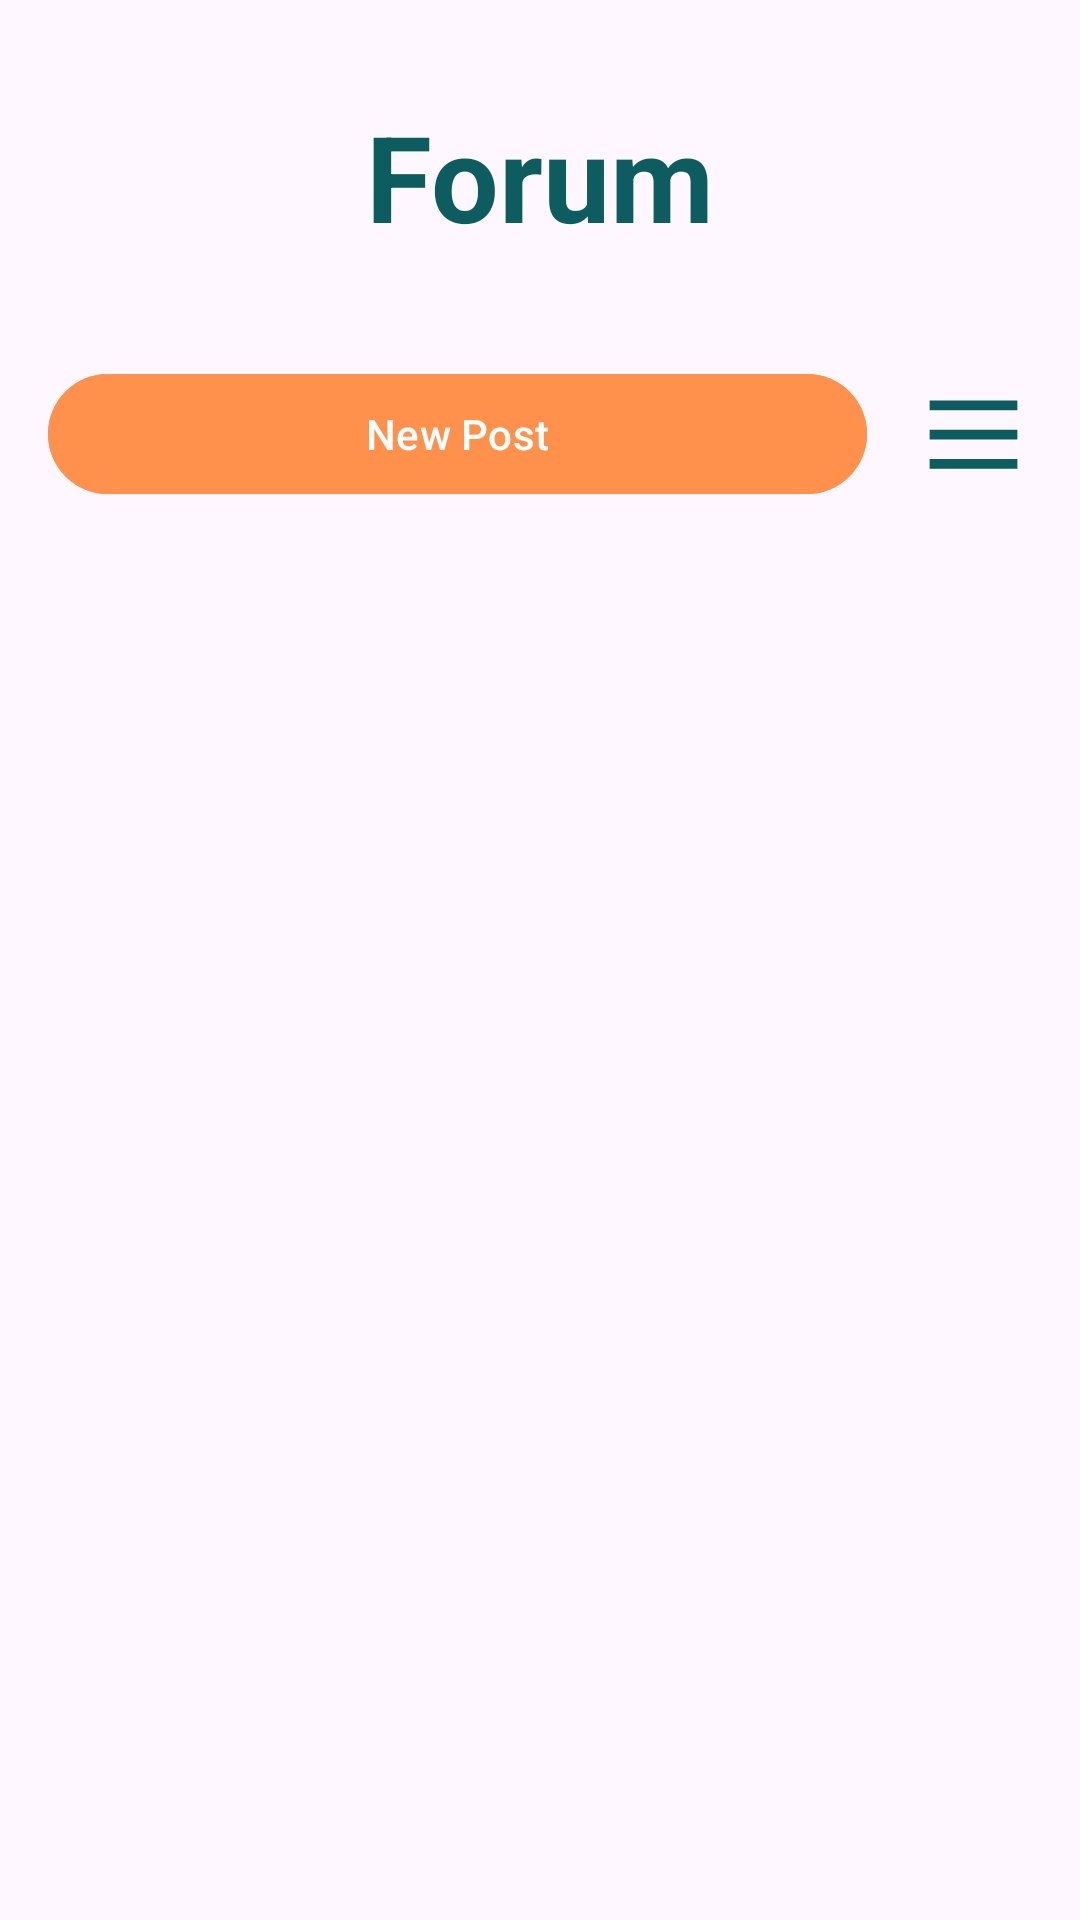

Reconstruct the res/layout file that produces this screen, plus the resources it refers to.
<!-- AndroidManifest.xml: application theme Theme.RoamNoteApp -->
<!-- res/layout/fragment_forum.xml -->
<?xml version="1.0" encoding="utf-8"?>
<LinearLayout xmlns:android="http://schemas.android.com/apk/res/android"
    xmlns:app="http://schemas.android.com/apk/res-auto"
    xmlns:tools="http://schemas.android.com/tools"
    android:layout_width="match_parent"
    android:layout_height="match_parent"
    android:orientation="vertical"
    tools:context=".ui.ForumFragment">


    <LinearLayout
        android:layout_width="match_parent"
        android:layout_height="wrap_content"
        android:orientation="vertical">

    <com.google.android.material.textview.MaterialTextView
        android:id="@+id/log_LBL_title"
        android:layout_width="wrap_content"
        android:layout_height="wrap_content"
        android:text="@string/Forum_title"
        android:textStyle="bold"
        android:textSize="@dimen/trips_title_size"
        android:textColor="@color/Bagy_blue"
        android:layout_gravity="center_horizontal"
        android:layout_margin="@dimen/login_title_margin"
        />

        <LinearLayout
            android:layout_width="match_parent"
            android:layout_height="wrap_content"
            android:orientation="horizontal"
            >
        <com.google.android.material.button.MaterialButton
            android:id="@+id/forum_BTN_new_post"
            android:layout_width="0dp"
            android:layout_height="wrap_content"
            android:layout_marginHorizontal="@dimen/logo_margin"
            android:backgroundTint="@color/Bagy_orange"
            android:textColor="@color/white"
            android:layout_weight="7"
            android:text="@string/forum_new_post"
            android:layout_gravity="center_vertical"
            />

            <androidx.appcompat.widget.AppCompatImageView
                android:id="@+id/forum_IMG_menu"
                android:layout_width="0dp"
                android:layout_height="55dp"
                android:layout_weight="1"
                android:src="@drawable/outline_dehaze_24"
                android:contextClickable="true"
                android:layout_marginRight="@dimen/logo_margin"
                android:focusable="true"
                android:background="?attr/selectableItemBackgroundBorderless"
                android:tint="@color/Bagy_blue"
                />
        </LinearLayout>

        <androidx.recyclerview.widget.RecyclerView
            android:id="@+id/main_RV_list"
            android:layout_width="match_parent"
            android:layout_height="match_parent"
            android:layout_margin="5dp"
            tools:listitem="@layout/item_forum_post" />

    </LinearLayout>



</LinearLayout>
<!-- res/layout/item_forum_post.xml (included above) -->
<?xml version="1.0" encoding="utf-8"?>
<LinearLayout xmlns:android="http://schemas.android.com/apk/res/android"
    android:orientation="vertical"
    android:layout_width="match_parent"
    android:layout_height="wrap_content"
    android:background="@drawable/edit_text_box"
    android:padding="16dp"
    android:layout_marginBottom="12dp"
    android:clickable="true"
    android:focusable="true"
    android:foreground="?attr/selectableItemBackground">


        <com.google.android.material.textview.MaterialTextView
            android:id="@+id/post_LBL_time"
            android:layout_width="match_parent"
            android:layout_height="wrap_content"
            android:text="@string/item_forum_time"
            android:textAlignment="textEnd"
            android:textColor="@android:color/darker_gray"
            android:textSize="12sp"
            android:layout_marginBottom="@dimen/item_forum_margin" />

        <com.google.android.material.textview.MaterialTextView
            android:id="@+id/post_LBL_title"
            android:layout_width="wrap_content"
            android:layout_height="wrap_content"
            android:text="@string/item_forum_title"
            android:textStyle="bold"
            android:textSize="@dimen/item_forum_title_size" />

        <com.google.android.material.textview.MaterialTextView
            android:id="@+id/post_LBL_author"
            android:layout_width="wrap_content"
            android:layout_height="wrap_content"
            android:text="@string/item_forum_author"
            android:textColor="@android:color/darker_gray"
            android:textSize="@dimen/item_forum_author_size" />

        <com.google.android.material.textview.MaterialTextView
            android:id="@+id/post_LBL_content"
            android:layout_width="wrap_content"
            android:layout_height="wrap_content"
            android:text="@string/item_forum_description"
            android:layout_marginTop="@dimen/item_forum_margin"
            android:textSize="@dimen/item_forum_des_size" />

</LinearLayout>
<!-- resources referenced by this layout -->
<resources>
  <color name="Bagy_blue">#0C5C60</color>
  <color name="Bagy_orange">#FF914D</color>
  <color name="white">#FFFFFFFF</color>
  <dimen name="item_forum_author_size">14sp</dimen>
  <dimen name="item_forum_des_size">14sp</dimen>
  <dimen name="item_forum_margin">4dp</dimen>
  <dimen name="item_forum_title_size">18sp</dimen>
  <dimen name="login_title_margin">32dp</dimen>
  <dimen name="logo_margin">16dp</dimen>
  <dimen name="trips_title_size">40sp</dimen>
  <!-- drawable edit_text_box (drawable) -->
  <?xml version="1.0" encoding="utf-8"?>
  <shape xmlns:android="http://schemas.android.com/apk/res/android"
      android:shape="rectangle">
      <solid android:color="@android:color/white"/>
      <corners android:radius="12dp"/>
      <stroke android:width="2dp" android:color="@color/Bagy_blue"/>
  </shape>
  <!-- drawable outline_dehaze_24 (drawable) -->
  <vector xmlns:android="http://schemas.android.com/apk/res/android" android:height="24dp" android:tint="#0C5C60" android:viewportHeight="960" android:viewportWidth="960" android:width="24dp">
        
      <path android:fillColor="@android:color/white" android:pathData="M120,280L120,200L840,200L840,280L120,280ZM120,760L120,680L840,680L840,760L120,760ZM120,520L120,440L840,440L840,520L120,520Z"/>
      
  </vector>
  <string name="Forum_title">Forum</string>
  <string name="forum_new_post">New Post</string>
  <string name="item_forum_author">Author</string>
  <string name="item_forum_description">Post content here...</string>
  <string name="item_forum_time">2 hours ago</string>
  <string name="item_forum_title">Post Title</string>
  <style name="Theme.RoamNoteApp" parent="Base.Theme.RoamNoteApp" />
  <style name="Base.Theme.RoamNoteApp" parent="Theme.Material3.DayNight.NoActionBar">
          
          
      </style>
</resources>
